Image classification data set "Arcade-map-recognizer" (wabsdwa/Arcade-map-recognizer on GitHub). Class labels (3): Donkey Kong, Galaga, Pac-Man.

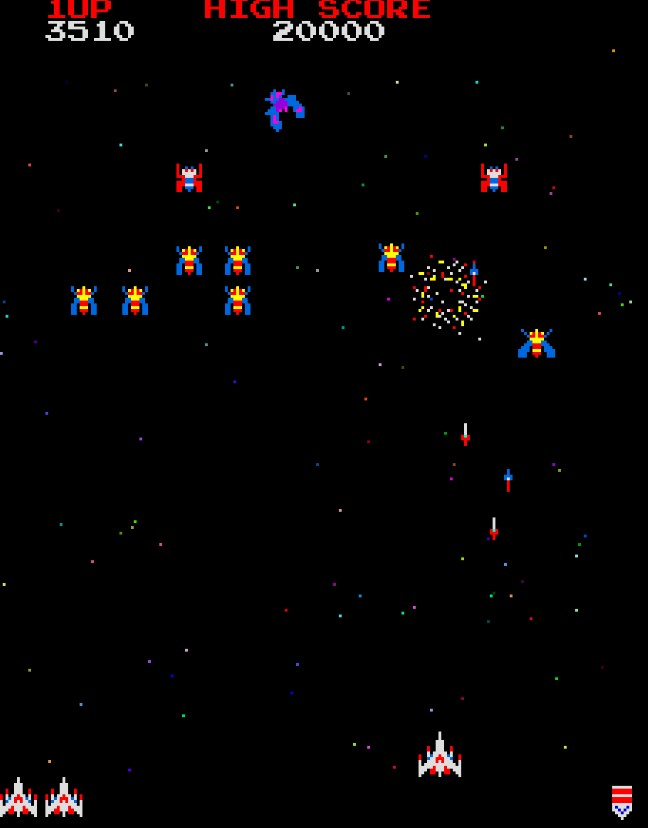
Label: Galaga

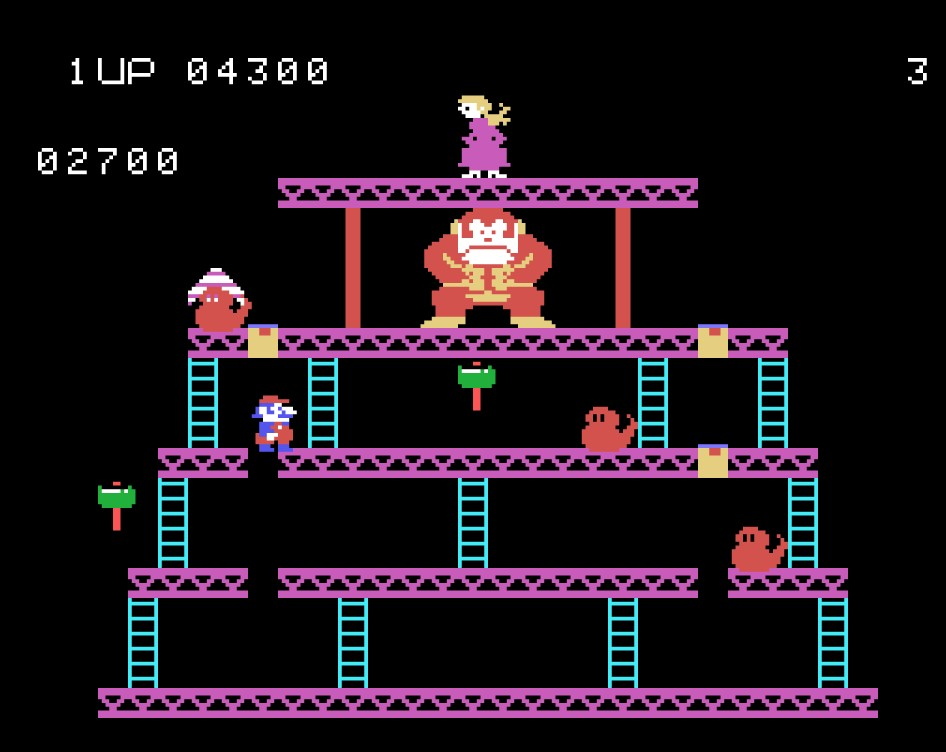
Label: Donkey Kong

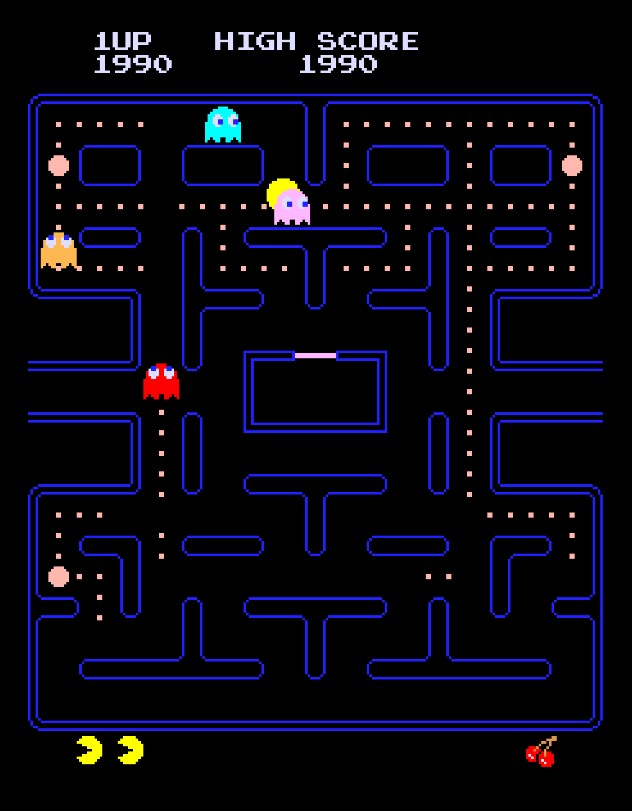
Label: Pac-Man

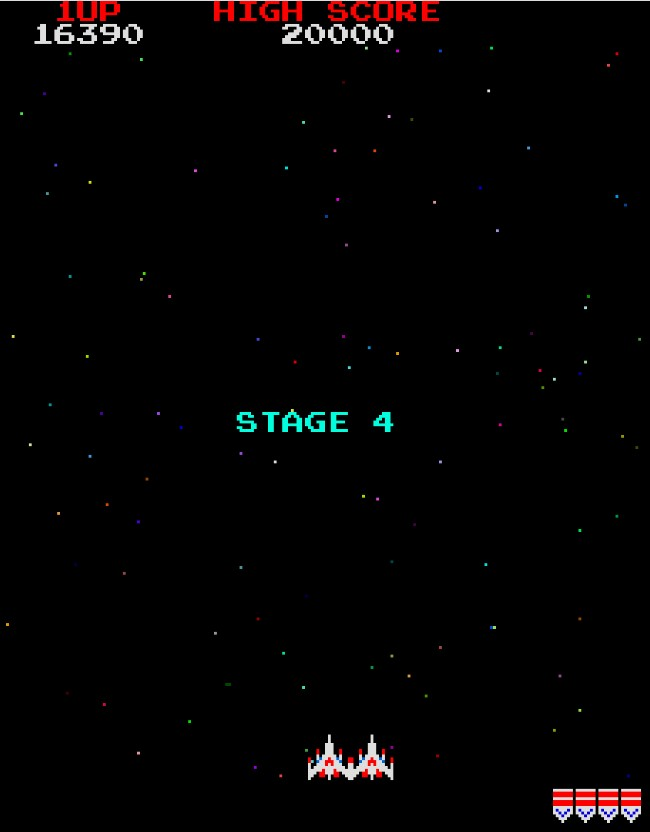
Label: Galaga

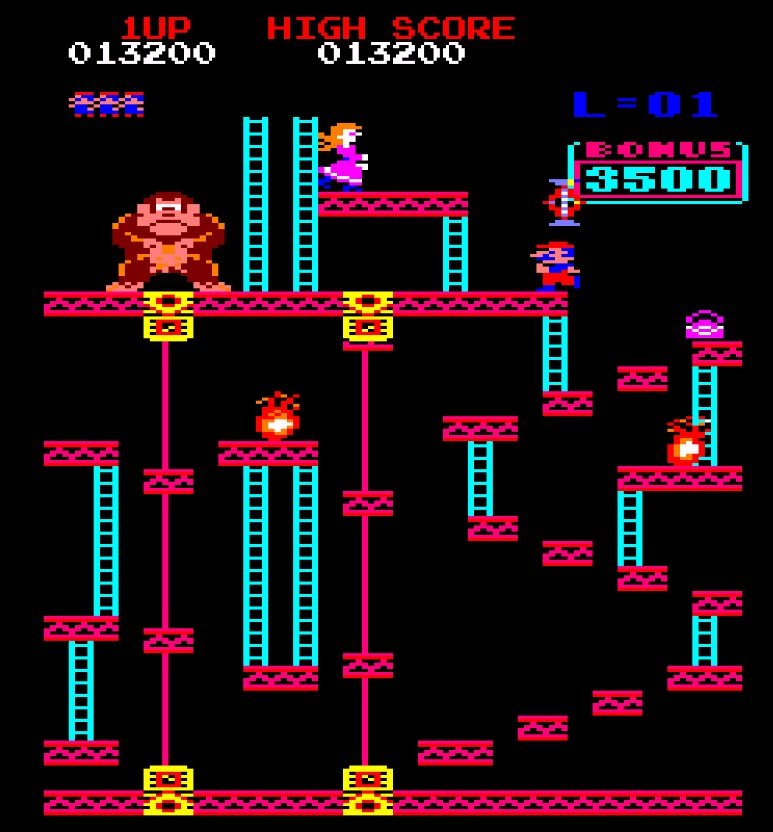
Label: Donkey Kong

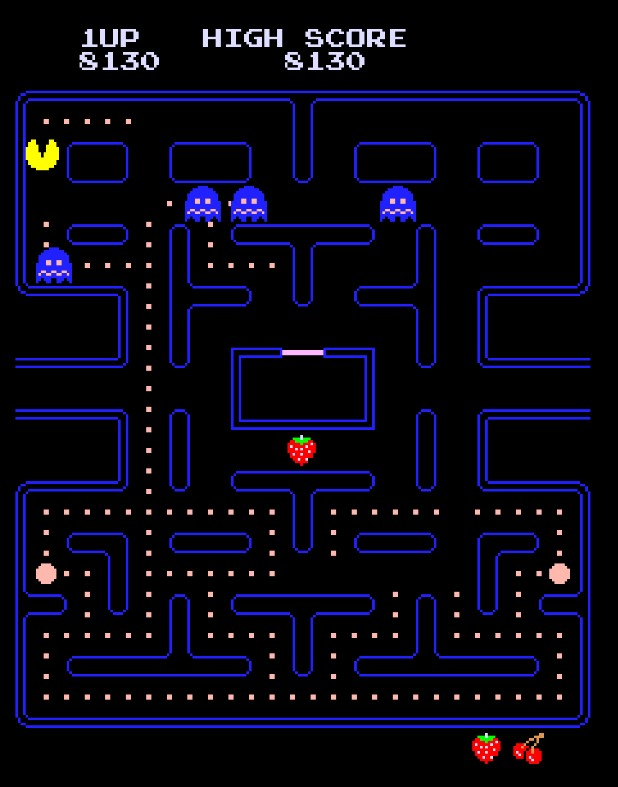
Label: Pac-Man
